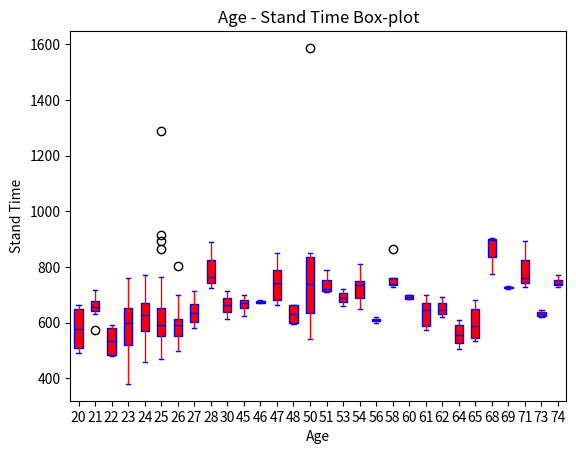

Source code (Python):
from matplotlib import pyplot as plt
import numpy as np

age = [20,20,20,20,20,20,21,21,21,21,21,21,21,21,22,22,22,22,23,23,23,23,23,23,23,23,23,23,23,23,23,23,23,23,23,23,23,23,23,23,23,23,23,23,24,24,24,24,24,24,24,24,24,24,24,24,24,24,24,24,24,24,24,24,25,25,25,25,25,25,25,25,25,25,25,25,25,25,25,25,25,25,25,25,25,25,25,25,25,25,25,25,25,25,25,25,26,26,26,26,26,26,26,26,26,26,26,26,26,26,26,26,26,26,27,27,27,27,27,27,28,28,28,30,30,45,45,45,45,45,45,45,45,46,46,47,47,47,47,47,47,48,48,48,48,48,48,50,50,50,50,50,50,50,50,50,50,50,50,50,51,51,51,53,53,54,54,54,54,54,56,56,58,58,58,58,58,60,60,60,60,60,60,61,61,61,61,61,61,62,62,62,64,64,64,64,64,64,65,65,65,65,65,65,68,68,68,69,69,71,71,71,73,73,73,74,74,74]
data = [665,635,655,490,520,505,716.67,695,655,630,575,655,670,645,590,580,480,485,580,655,530,463.33,440,380,385,646.67,605,650,515,515,540,635,610,515,530,696.67,760,680,600,595,535,670,693.33,700,560,590,535,770,680,595,620,700,720,670,645,665,670,670,635,585,475,575,525,460,635,615,635,590,550,560,730,765,555,916.67,583.33,625,610,525,565,1290,580,570,630,490,500,503.33,645,680,590,730,892,540,865,595,485,470,670,605,610,690,805,700,613.33,543.33,533.33,573.33,545,540,590,615,590,580,575,500,670,660,715,600,580,610,763.33,725,890,715,615,625,700,680,665,650,655,680,685,680,670,675,700,665,850,786.67,790,660,595,605,595,665,665,665,646.67,635,540,585,580,756.67,740,850,840,835,790,1587.5,790,720,710,660,720,690,650,810,750,735,600,620,760,740,735,865,730,700,700,685,686.67,700,685,670,666.67,700,626.67,575,575,693.33,620,645,580,595,610,530,525,505,625,655,680,550,535,545,776.67,896.67,903.33,733.33,720,760,893.33,726.67,630,620,645,730,770,740]

y = {}

for i in range(len(age)):
    if age[i] in y.keys():
        y[age[i]].append(data[i])
    else:
        y[age[i]] = [data[i]]

y2 = []
for i in y.keys():
    y2.append(y[i])


def boxplot(x_data, y_data, base_color, median_color, x_label, y_label, title):
    _, ax = plt.subplots()
    ax.boxplot(y_data
               , patch_artist = True
               , medianprops = {'color': base_color}
               , boxprops = {'color': base_color, 'facecolor': median_color}
               , whiskerprops = {'color': median_color}
               , capprops = {'color': base_color})

    ax.set_xticklabels(x_data)
    ax.set_xlabel(x_label)
    ax.set_ylabel(y_label)
    ax.set_title(title)

boxplot(x_data = np.unique(age)
        , y_data = y2
        , base_color = 'b'
        , median_color = 'r'
        , x_label = 'Age'
        , y_label = 'Stand Time'
        , title = 'Age - Stand Time Box-plot')
plt.show()